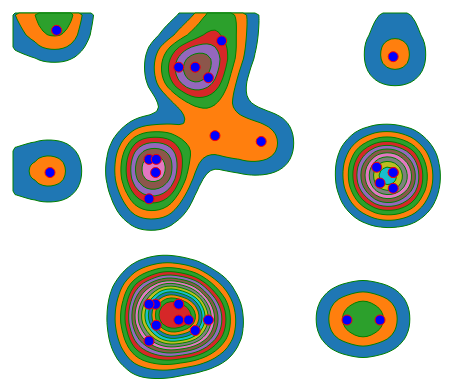
D3 v5 page, settled after 360 driven frames (6 s of simulated time); the page loaded 1 data file(s).


            var w=window.screen.width;
            var h=window.screen.height; 
            var svg=d3.select("body")
                .append("svg")
                .attr("width",w)
                .attr("height",h);

            var g=svg.append("g")
                    .attr("transform","translate("+100+","+100+")")
                    .attr("width",w)
                    .attr("height",h);
            
            d3.csv("./data.csv").then(function(data){
                console.log(data)
                var max=d3.max(data);
                var min=d3.min(data);

                console.log(max)
                console.log(min)

                var y=d3.scaleLinear()
                    .domain([10,25])
                    .range([10,800])
                    console.log(y(data[2].y));
                var color=d3.schemeCategory10;

                var x=d3.scaleLinear()
                    .domain([10,25])
                    .range([10,1000])
                
                var densityData=d3.contourDensity()
                    .y(d=>y(d.y))
                    .x(d=>x(d.x));

                var tooltip = d3.select("body").append("div")
                    .attr("class","tooltip") //用于css设置类样式
                    .attr("opacity",0.0);

                var ddata=densityData(data);
                console.log(ddata)
                g.selectAll("path")
                    .data(ddata)
                    .enter()
                    .append("path")
                    .attr("d",d3.geoPath())
                    .attr("fill",(d,i)=>color[i%10])
                    .attr("stroke","green")
                    .attr("opacity","1")

                g.selectAll("circle")
                    .data(data)
                    .enter()
                    .append("circle")
                    .attr("cx", d=>x(d.x))
                    .attr("cy", d=>y(d.y))
                    .attr("r",5)
                    .attr("fill","blue")
                    .attr("stroke","red")
                    .on("mouseover",function(d)
                    {   
                        mydata=d3.select(this)
                        datax=mydata._groups[0][0].__data__.x
                        datay=mydata._groups[0][0].__data__.y

                        var x1 =event.pageX;
                        var y1 =event.pageY+20;
                        //添加标签
                        svg.append("text")
                            .attr("id","tooltip")    				
                            .attr("x",x1)
                            .attr("y",y1) 
                            .attr("text-anchor","middle")  
                            .attr("font-family","sans-setif")  
                            .attr("font-size","20px")  
                            .attr("font-weight","bold")  
                            .attr("fill","white")  
                            .attr("stroke","black")
                            //文本内容
                            .text("x:"+datax+"   "+"Y:"+datay); 							
                    
                    })
                    //鼠标移出时通过ID移除标签
                    .on("mouseout",function(d)
                    {
                        d3.select("#tooltip").remove();
                    });  


              
            })
        

### data: data.csv
x, y, group
11.45, 14.2, H
11.1, 14.2, H
11.9, 9.9, H
11.6, 14.5, H
11.1, 11.7, H
14.7, 9.5, H
7.9, 11.6, H
14.7, 11.7, H
11.45, 14.2, H
12.1, 9.2, H
7.5, 11, H
14.5, 14.5, H
11.45, 9.7, H
14.45, 11.6, H
11.5, 7.6, H
11, 11.45, H
14.7, 12, H
11.7, 9.7, H
9.6, 9, H
12, 11, H
11.45, 14.5, H
11.11, 14.6, H
12.7, 11.11, H
11, 12.2, H
11, 14.9, H
9.5, 11.7, H
11.7, 14.7, H
11.9, 14.5, H
14, 14.5, H
7.11, 11, H
11.11, 11.45, H
11, 14.2, H
14.7, 11.7, H
14.5, 11.9, H